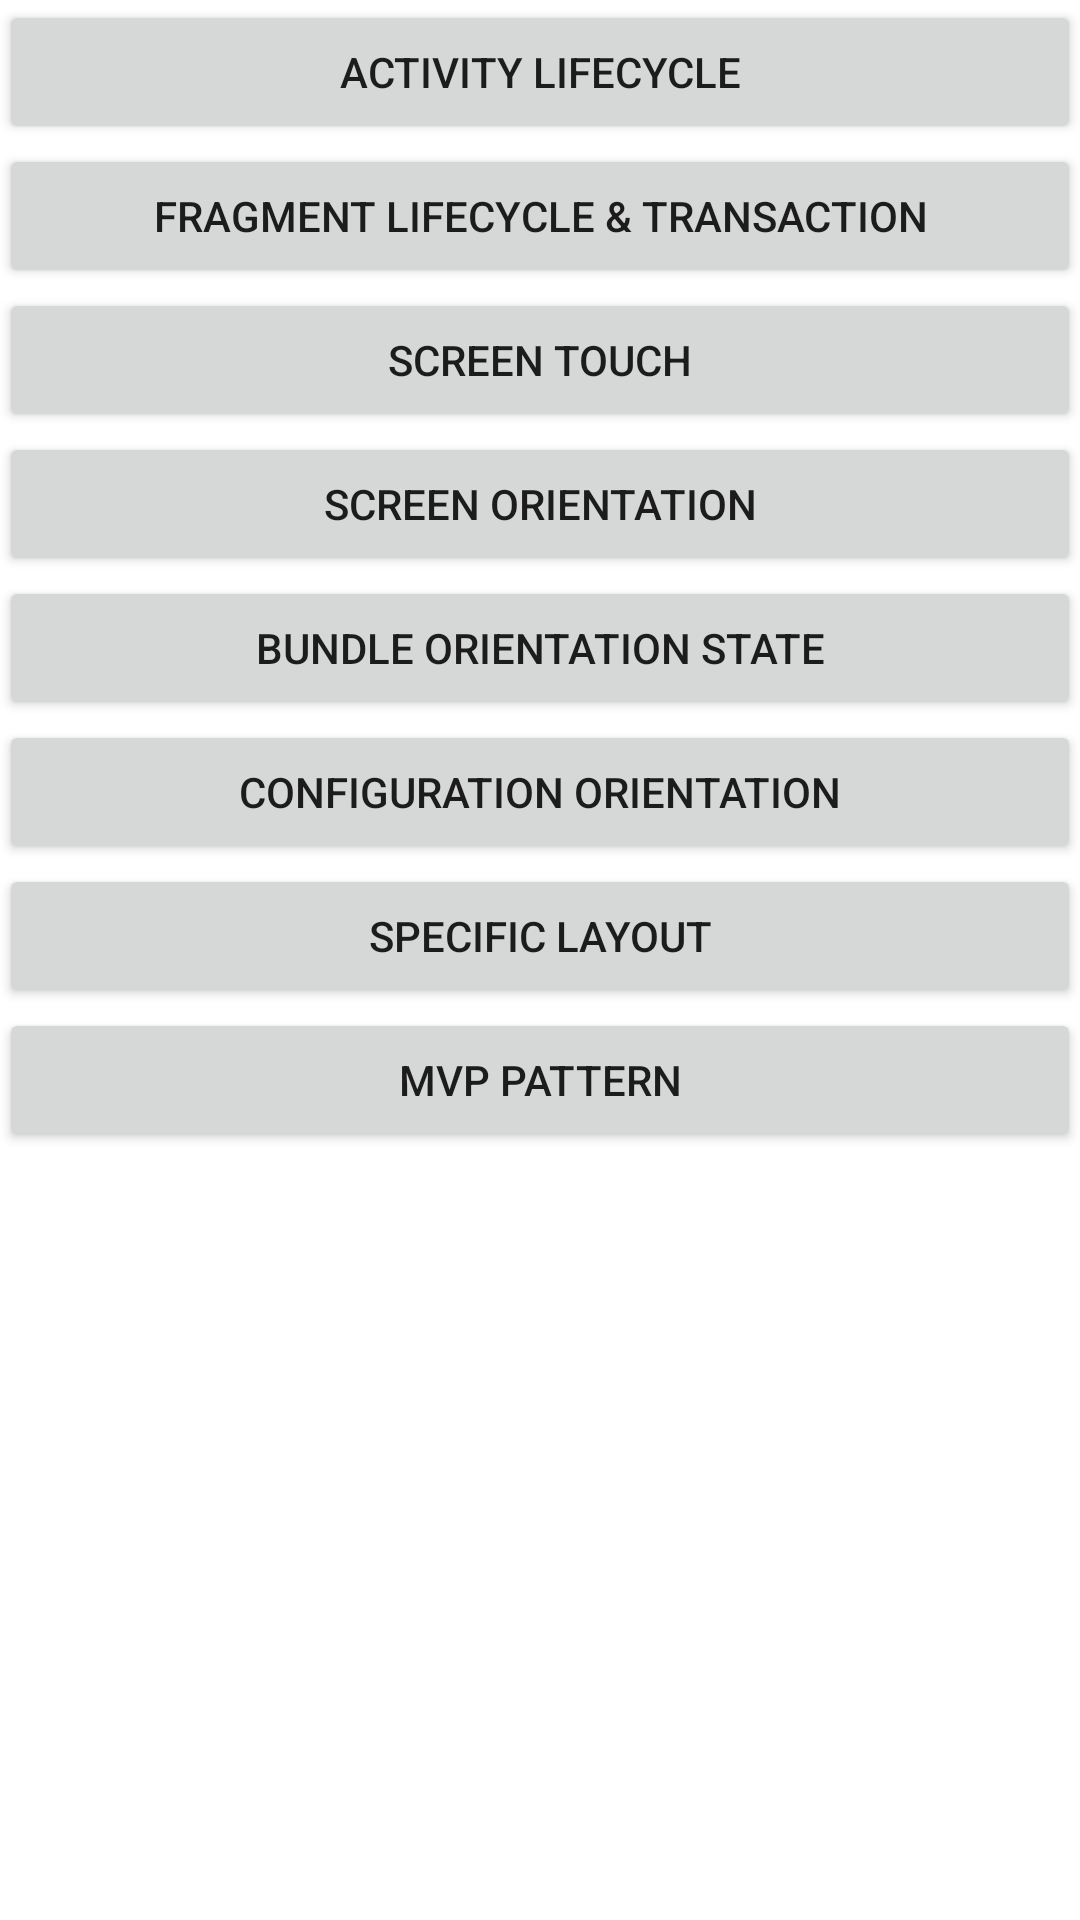

Produce the Android XML layout that renders to this screen, including the resource entries it uses.
<!-- AndroidManifest.xml: application theme Theme.PraktisiMengajar -->
<!-- res/layout/activity_main.xml -->
<?xml version="1.0" encoding="utf-8"?>
<ScrollView xmlns:android="http://schemas.android.com/apk/res/android"
    xmlns:app="http://schemas.android.com/apk/res-auto"
    xmlns:tools="http://schemas.android.com/tools"
    android:layout_width="match_parent"
    android:layout_height="match_parent"
    tools:context=".MainActivity">

    <LinearLayout
        android:layout_width="match_parent"
        android:layout_height="wrap_content"
        android:gravity="center_horizontal"
        android:orientation="vertical"
        android:padding="@dimen/general_padding">

        <Button
            android:id="@+id/btn_lifecycle_activity"
            android:layout_width="match_parent"
            android:layout_height="wrap_content"
            android:padding="@dimen/general_padding"
            android:text="@string/main_cta_activity_lifecycle"
            app:layout_constraintBottom_toBottomOf="parent"
            app:layout_constraintEnd_toEndOf="parent"
            app:layout_constraintStart_toStartOf="parent"
            app:layout_constraintTop_toTopOf="parent" />

        <Button
            android:id="@+id/btn_fragment_activity"
            android:layout_width="match_parent"
            android:layout_height="wrap_content"
            android:padding="@dimen/general_padding"
            android:text="@string/main_cta_activity_fragment_transaction_and_lifecycle"
            app:layout_constraintBottom_toBottomOf="parent"
            app:layout_constraintEnd_toEndOf="parent"
            app:layout_constraintStart_toStartOf="parent"
            app:layout_constraintTop_toTopOf="parent" />

        <Button
            android:id="@+id/btn_touch"
            android:layout_width="match_parent"
            android:layout_height="wrap_content"
            android:padding="@dimen/general_padding"
            android:text="@string/main_cta_screen_touch"
            app:layout_constraintBottom_toBottomOf="parent"
            app:layout_constraintEnd_toEndOf="parent"
            app:layout_constraintStart_toStartOf="parent"
            app:layout_constraintTop_toBottomOf="@+id/btn_fragment_activity" />

        <Button
            android:id="@+id/btn_orientation"
            android:layout_width="match_parent"
            android:layout_height="wrap_content"
            android:padding="@dimen/general_padding"
            android:text="@string/main_cta_orientation"
            app:layout_constraintBottom_toBottomOf="parent"
            app:layout_constraintEnd_toEndOf="parent"
            app:layout_constraintStart_toStartOf="parent"
            app:layout_constraintTop_toBottomOf="@+id/btn_touch" />

        <Button
            android:id="@+id/btn_bundle"
            android:layout_width="match_parent"
            android:layout_height="wrap_content"
            android:padding="@dimen/general_padding"
            android:text="@string/main_cta_bundle"
            app:layout_constraintBottom_toBottomOf="parent"
            app:layout_constraintEnd_toEndOf="parent"
            app:layout_constraintStart_toStartOf="parent"
            app:layout_constraintTop_toBottomOf="@+id/btn_orientation" />

        <Button
            android:id="@+id/btn_configuration"
            android:layout_width="match_parent"
            android:layout_height="wrap_content"
            android:padding="@dimen/general_padding"
            android:text="@string/main_cta_configuration"
            app:layout_constraintBottom_toBottomOf="parent"
            app:layout_constraintEnd_toEndOf="parent"
            app:layout_constraintStart_toStartOf="parent"
            app:layout_constraintTop_toBottomOf="@+id/btn_bundle" />

        <Button
            android:id="@+id/btn_specific_layout"
            android:layout_width="match_parent"
            android:layout_height="wrap_content"
            android:padding="@dimen/general_padding"
            android:text="@string/main_cta_specific_layout"
            app:layout_constraintBottom_toBottomOf="parent"
            app:layout_constraintEnd_toEndOf="parent"
            app:layout_constraintStart_toStartOf="parent"
            app:layout_constraintTop_toBottomOf="@+id/btn_configuration" />

        <Button
            android:id="@+id/btn_mvp"
            android:layout_width="match_parent"
            android:layout_height="wrap_content"
            android:padding="@dimen/general_padding"
            android:text="@string/main_cta_mvp"
            app:layout_constraintBottom_toBottomOf="parent"
            app:layout_constraintEnd_toEndOf="parent"
            app:layout_constraintStart_toStartOf="parent"
            app:layout_constraintTop_toBottomOf="@+id/btn_specific_layout" />

    </LinearLayout>

</ScrollView>
<!-- resources referenced by this layout -->
<resources>
  <string name="main_cta_activity_fragment_transaction_and_lifecycle">Fragment Lifecycle &amp; Transaction</string>
  <string name="main_cta_activity_lifecycle">Activity Lifecycle</string>
  <string name="main_cta_bundle">Bundle Orientation State</string>
  <string name="main_cta_configuration">Configuration Orientation</string>
  <string name="main_cta_mvp">MVP Pattern</string>
  <string name="main_cta_orientation">Screen Orientation</string>
  <string name="main_cta_screen_touch">Screen Touch</string>
  <string name="main_cta_specific_layout">Specific Layout</string>
  <style name="Theme.PraktisiMengajar" parent="Theme.MaterialComponents.DayNight.DarkActionBar">
          
          <item name="colorPrimary">@color/purple_500</item>
          <item name="colorPrimaryVariant">@color/purple_700</item>
          <item name="colorOnPrimary">@color/white</item>
          
          <item name="colorSecondary">@color/teal_200</item>
          <item name="colorSecondaryVariant">@color/teal_700</item>
          <item name="colorOnSecondary">@color/black</item>
          
          <item name="android:statusBarColor" tools:targetApi="l">?attr/colorPrimaryVariant</item>
          
      </style>
  <!-- not gathered from this repository: default colours our renderer supplied (Android Studio template values) -->
  <color name="purple_500">#FF6200EE</color>
  <color name="purple_700">#FF3700B3</color>
  <color name="teal_200">#FF03DAC5</color>
  <color name="teal_700">#FF018786</color>
  <color name="black">#FF000000</color>
  <color name="white">#FFFFFFFF</color>
</resources>
